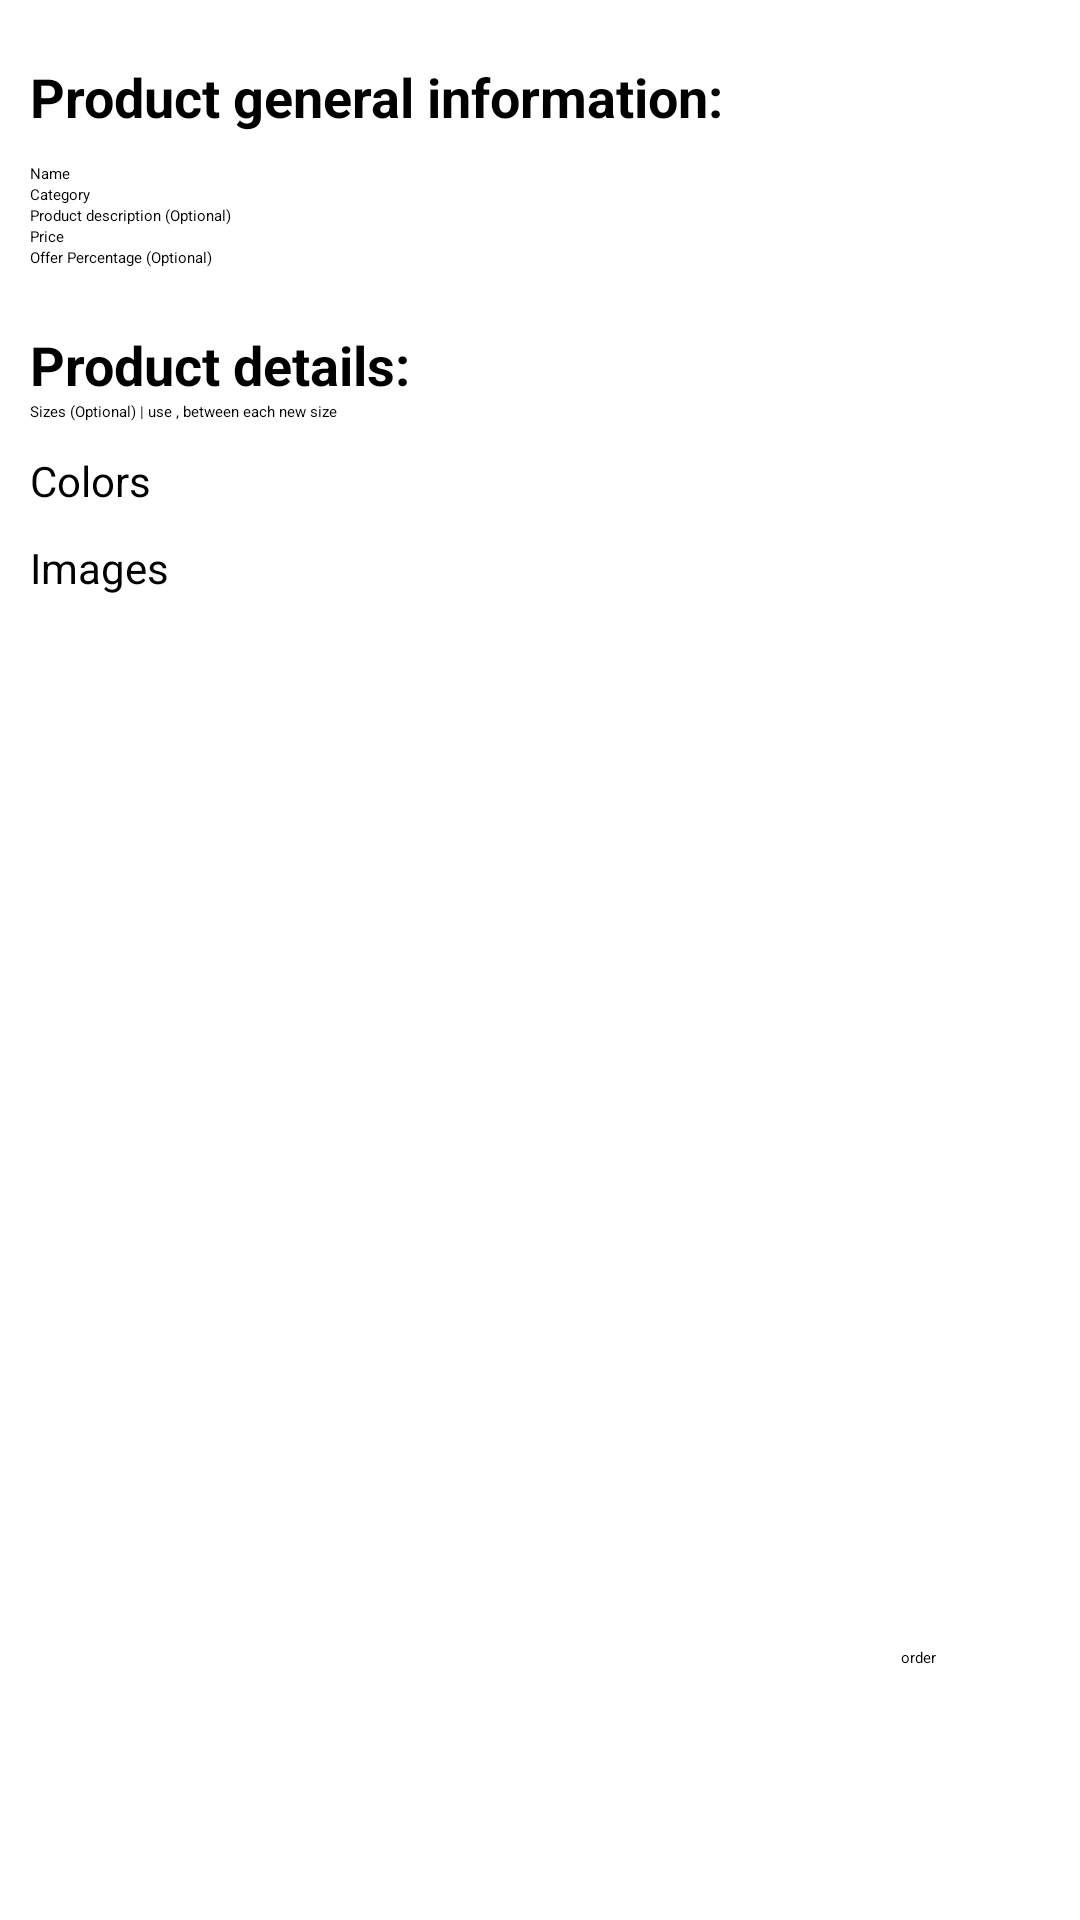

Layout XML and referenced resources for this Android screen:
<!-- AndroidManifest.xml: application theme Theme.MyApplication -->
<!-- res/layout/activity_main.xml -->
<?xml version="1.0" encoding="utf-8"?>
<androidx.core.widget.NestedScrollView xmlns:android="http://schemas.android.com/apk/res/android"
    xmlns:app="http://schemas.android.com/apk/res-auto"
    xmlns:tools="http://schemas.android.com/tools"
    android:layout_width="match_parent"
    android:layout_height="match_parent"
    android:fillViewport="true"
    tools:context=".activity.MainActivity">

    <androidx.constraintlayout.widget.ConstraintLayout
        android:layout_width="match_parent"
        android:layout_height="wrap_content">

        <ProgressBar
            android:id="@+id/progressbar"
            android:layout_width="wrap_content"
            android:layout_height="wrap_content"
            android:layout_marginBottom="36dp"
            android:visibility="invisible"
            app:layout_constraintBottom_toBottomOf="parent"
            app:layout_constraintEnd_toEndOf="parent"
            app:layout_constraintHorizontal_bias="0.498"
            app:layout_constraintStart_toStartOf="parent" />

        <androidx.appcompat.widget.LinearLayoutCompat
            android:id="@+id/productsInfo"
            android:layout_width="match_parent"
            android:layout_height="wrap_content"
            android:layout_marginStart="10dp"
            android:layout_marginTop="20dp"
            android:layout_marginEnd="10dp"
            android:orientation="vertical"
            app:layout_constraintEnd_toEndOf="parent"
            app:layout_constraintStart_toStartOf="parent"
            app:layout_constraintTop_toTopOf="parent">

            <TextView
                android:layout_width="wrap_content"
                android:layout_height="wrap_content"
                android:text="Product general information:"
                android:textColor="@color/black"
                android:textSize="18sp"
                android:textStyle="bold" />

            <EditText
                android:id="@+id/edName"
                android:layout_width="match_parent"
                android:layout_height="wrap_content"
                android:layout_marginTop="10dp"
                android:hint="Name" />


            <EditText
                android:id="@+id/edCategory"
                android:layout_width="match_parent"
                android:layout_height="wrap_content"
                android:hint="Category" />

            <EditText
                android:id="@+id/edDescription"
                android:layout_width="match_parent"
                android:layout_height="wrap_content"
                android:hint="Product description (Optional)" />

            <EditText
                android:id="@+id/edPrice"
                android:layout_width="match_parent"
                android:layout_height="wrap_content"
                android:hint="Price"
                android:inputType="numberDecimal" />

            <EditText
                android:id="@+id/edOfferPercentage"
                android:layout_width="match_parent"
                android:layout_height="wrap_content"
                android:hint="Offer Percentage (Optional)"
                android:inputType="numberDecimal" />

        </androidx.appcompat.widget.LinearLayoutCompat>


        <LinearLayout
            android:layout_width="0dp"
            android:layout_height="wrap_content"
            android:layout_marginTop="20dp"
            android:orientation="vertical"
            app:layout_constraintEnd_toEndOf="@id/productsInfo"
            app:layout_constraintStart_toStartOf="@id/productsInfo"
            app:layout_constraintTop_toBottomOf="@id/productsInfo">

            <TextView
                android:layout_width="wrap_content"
                android:layout_height="wrap_content"
                android:text="Product details:"
                android:textColor="@color/black"
                android:textSize="18sp"
                android:textStyle="bold" />

            <EditText
                android:id="@+id/edSizes"
                android:layout_width="match_parent"
                android:layout_height="wrap_content"
                android:hint="Sizes (Optional) | use , between each new size"
                android:inputType="text" />

            <LinearLayout
                android:layout_width="wrap_content"
                android:layout_height="wrap_content"
                android:orientation="horizontal">

                <Button
                    android:id="@+id/buttonColorPicker"
                    android:layout_width="wrap_content"
                    android:layout_height="wrap_content"
                    android:layout_marginTop="10dp"
                    android:text="Colors"
                    android:textSize="14sp" />

                <TextView
                    android:id="@+id/tvSelectedColors"
                    android:layout_width="wrap_content"
                    android:layout_height="match_parent"
                    android:layout_marginStart="20dp"
                    android:gravity="center"
                    android:textSize="14sp" />
            </LinearLayout>

            <LinearLayout
                android:layout_width="wrap_content"
                android:layout_height="wrap_content"
                android:orientation="horizontal">

                <Button
                    android:id="@+id/buttonImagesPicker"
                    android:layout_width="wrap_content"
                    android:layout_height="wrap_content"
                    android:layout_marginTop="10dp"
                    android:text="Images"
                    android:textSize="14sp" />

                <TextView
                    android:id="@+id/tvSelectedImages"
                    android:layout_width="wrap_content"
                    android:layout_height="match_parent"
                    android:layout_marginStart="20dp"
                    android:gravity="center"
                    android:textSize="14sp" />
            </LinearLayout>


        </LinearLayout>

        <Button
            android:id="@+id/next"
            android:layout_width="wrap_content"
            android:layout_height="wrap_content"
            android:layout_marginEnd="48dp"
            android:layout_marginBottom="84dp"
            android:text="order"
            android:drawableEnd="@drawable/ic_arrow"
            app:layout_constraintBottom_toBottomOf="parent"
            app:layout_constraintEnd_toEndOf="parent" />

    </androidx.constraintlayout.widget.ConstraintLayout>

</androidx.core.widget.NestedScrollView>
<!-- resources referenced by this layout -->
<resources>
  <style name="Theme.MyApplication" parent="Theme.MaterialComponents.Light.DarkActionBar">
          <item name="colorPrimary">@color/purple_500</item>
          <item name="colorPrimaryVariant">@color/purple_700</item>
          <item name="colorOnPrimary">@color/white</item>
          
          <item name="colorSecondary">@color/teal_200</item>
          <item name="colorSecondaryVariant">@color/teal_700</item>
          <item name="colorOnSecondary">@color/black</item>
          
      </style>
  <!-- not gathered from this repository: default colours our renderer supplied (Android Studio template values) -->
  <color name="purple_500">#FF6200EE</color>
  <color name="purple_700">#FF3700B3</color>
  <color name="teal_200">#FF03DAC5</color>
  <color name="teal_700">#FF018786</color>
  <color name="black">#FF000000</color>
  <color name="white">#FFFFFFFF</color>
</resources>
